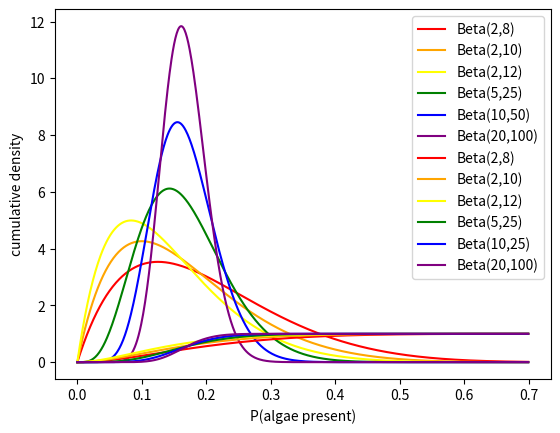

The matplotlib source for this figure:
from scipy import stats
import numpy as np
import matplotlib.pyplot as plt

x = np.arange(0, 0.7, 0.001)
beta1 = stats.beta.pdf(x, a=2, b=8)
beta2= stats.beta.pdf(x, a=2, b=10)
beta3= stats.beta.pdf(x, a=2, b=12)
beta4= stats.beta.pdf(x, a=5, b=25)
beta5= stats.beta.pdf(x, a=10, b=50)
beta6= stats.beta.pdf(x, a=20, b=100)

plt.plot(x, beta1, label='Beta(2,8)', color='red')
plt.plot(x, beta2, label='Beta(2,10)', color='orange')
plt.plot(x, beta3, label='Beta(2,12)', color='yellow')
plt.plot(x, beta4, label='Beta(5,25)', color='green')
plt.plot(x, beta5, label='Beta(10,50)', color='blue')
plt.plot(x, beta6, label='Beta(20,100)', color='purple')

plt.xlabel('P(algae present)')
plt.ylabel('density')
plt.legend()
plt.savefig('./plotpdfs.png')
plt.show()

beta01 = stats.beta.cdf(x, a=2, b=8)
beta02= stats.beta.cdf(x, a=2, b=10)
beta03= stats.beta.cdf(x, a=2, b=12)
beta04= stats.beta.cdf(x, a=5, b=25)
beta05= stats.beta.cdf(x, a=10, b=50)
beta06= stats.beta.cdf(x, a=20, b=100)

plt.plot(x, beta01, label='Beta(2,8)', color='red')
plt.plot(x, beta02, label='Beta(2,10)', color='orange')
plt.plot(x, beta03, label='Beta(2,12)', color='yellow')
plt.plot(x, beta04, label='Beta(5,25)', color='green')
plt.plot(x, beta05, label='Beta(10,25)', color='blue')
plt.plot(x, beta06, label='Beta(20,100)', color='purple')

plt.xlabel('P(algae present)')
plt.ylabel('cumulative density')
plt.legend()
plt.savefig('./plotcdfs.png')
plt.show()
